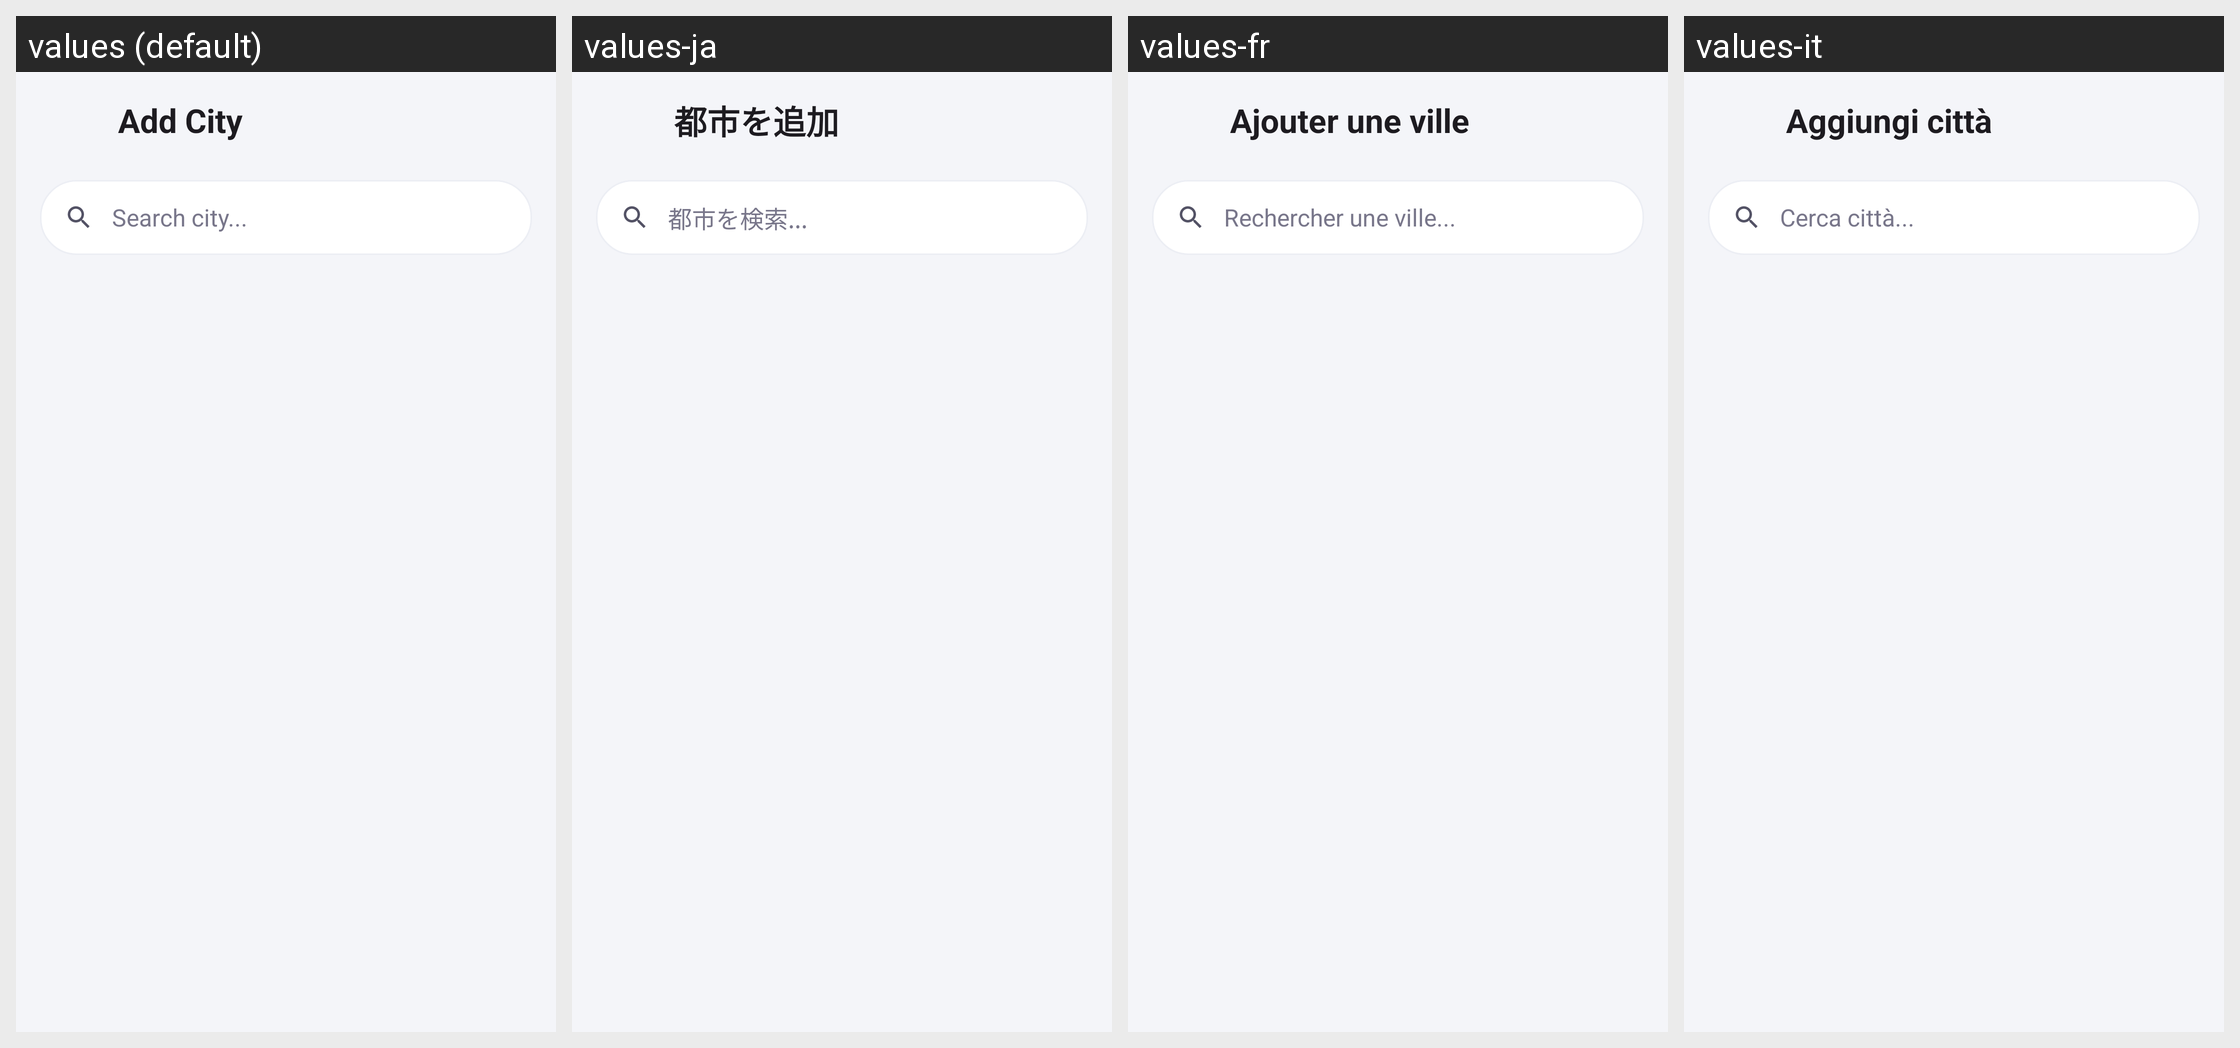

This grid shows one Android layout under several languages. Give, for every string resource on the screen, its name, the default text and each shown locale's text.
Android screen res/layout/activity_add_city.xml rendered under 4 locales, left to right: values (default), values-ja, values-fr, values-it. Device: Nexus 5 (rendered at 1080×1920; each locale shown at half size, 540×960, under a caption strip naming it); theme Theme.AlarmClock.
Other locales in the repository, not shown: values-ar, values-de, values-es, values-hi, values-in, values-ko, values-nl, values-pt, values-vi.
Strings drawn on this screen, with the default value and each locale's value (text and hints the layout hard-codes, and strings that could not be matched under every locale, appear in the picture but are not listed):

title_add_city
  values: Add City
  values-ja: 都市を追加
  values-fr: Ajouter une ville
  values-it: Aggiungi città

hint_search_city
  values: Search city...
  values-ja: 都市を検索...
  values-fr: Rechercher une ville...
  values-it: Cerca città...
